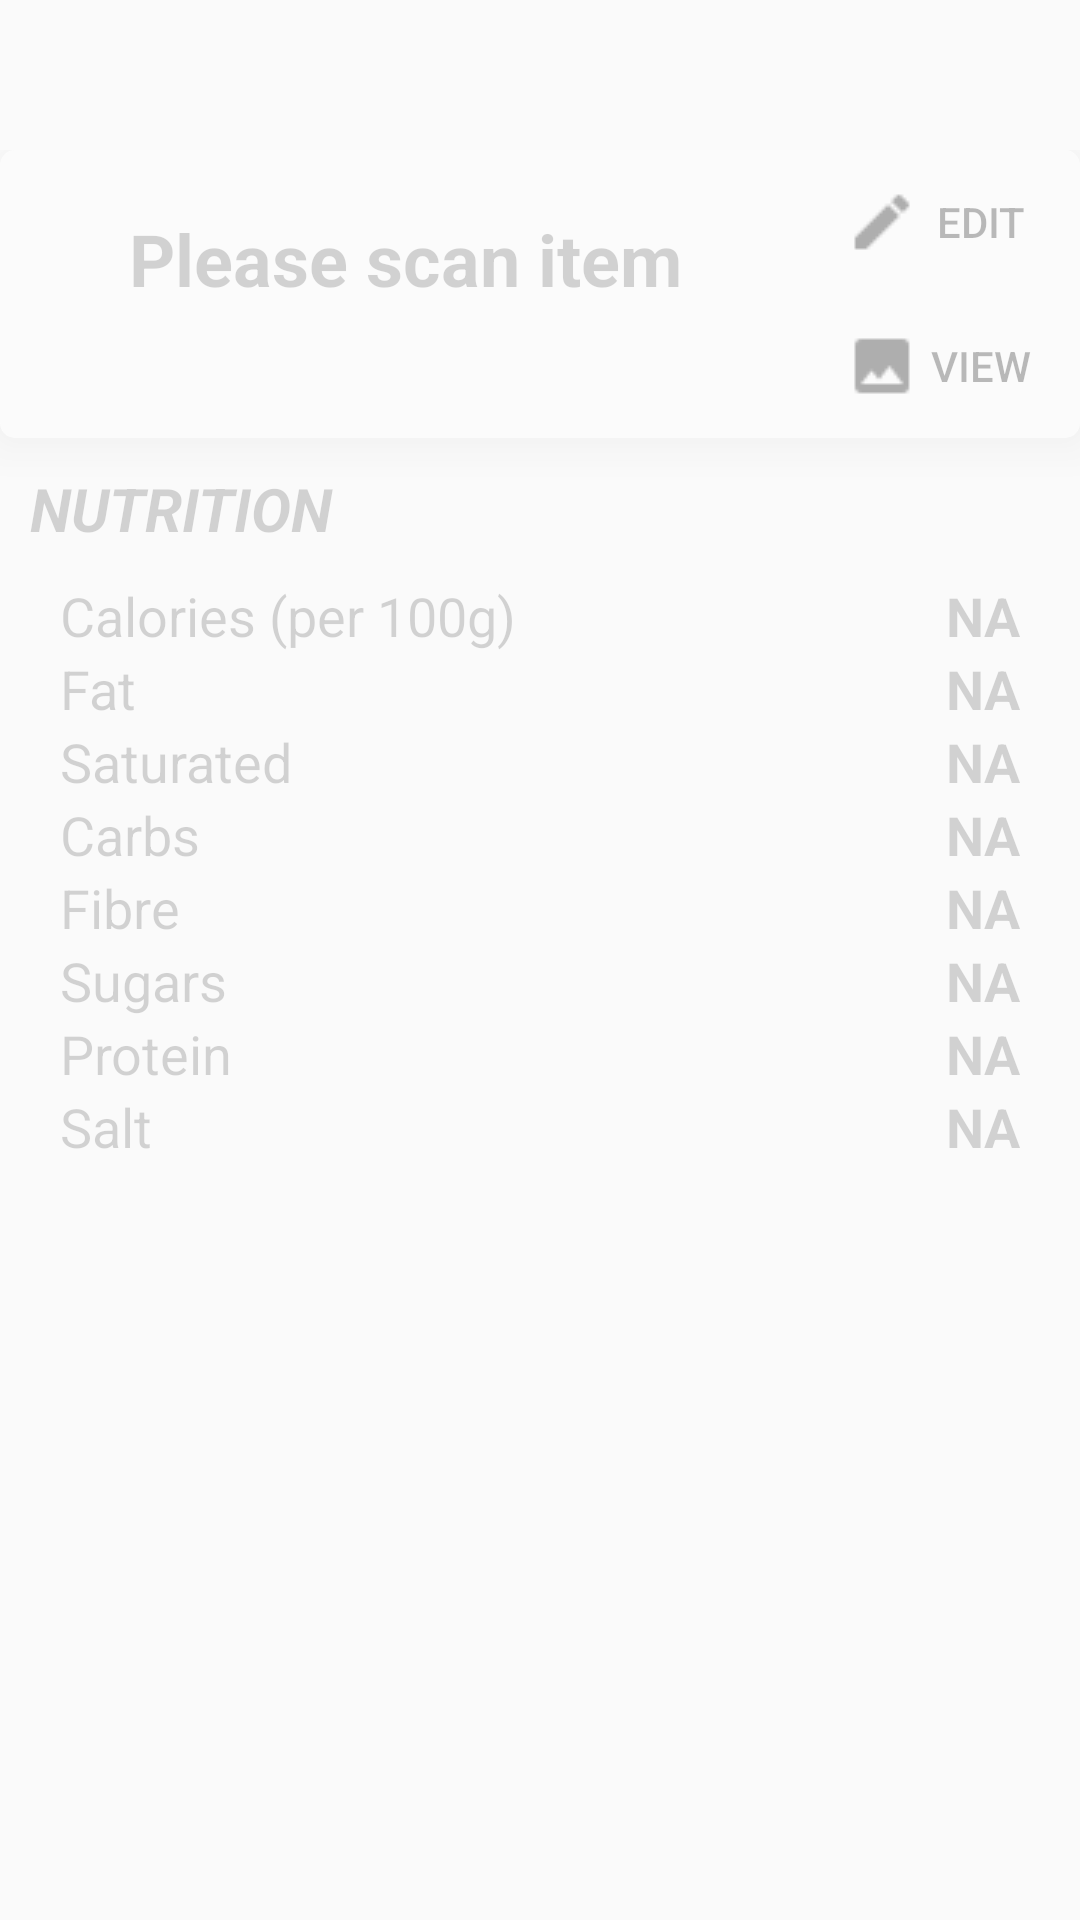

This screen was rendered from an Android layout file. Write that file and the resources it references.
<!-- AndroidManifest.xml: application theme AppTheme -->
<!-- res/layout/fragment_nurtition.xml -->
<RelativeLayout xmlns:android="http://schemas.android.com/apk/res/android"
    android:layout_width="match_parent"
    android:layout_height="match_parent"
    xmlns:app="http://schemas.android.com/apk/res-auto"
    android:orientation="vertical"
    xmlns:tools="http://schemas.android.com/tools"
    tools:context=".MainActivity">


    <FrameLayout
        android:layout_width="match_parent"
        android:layout_height="match_parent"

        android:paddingTop="50dp">

        <LinearLayout
            android:id="@+id/fragment_holder_2"
            android:layout_width="match_parent"
            android:layout_height="match_parent"
            android:alpha="0.3"
            android:clickable="false"
            android:orientation="vertical">

            <LinearLayout
                android:layout_width="match_parent"
                android:layout_height="wrap_content"
                android:layout_weight="0"
                android:background="@drawable/myrect"
                android:elevation="10dp"
                android:orientation="horizontal"
                android:weightSum="4">

                <LinearLayout
                    android:layout_width="match_parent"
                    android:layout_height="match_parent"
                    android:layout_weight="1"
                    android:orientation="vertical">

                    <TextView
                        android:id="@+id/text_name_2"
                        android:layout_width="match_parent"
                        android:layout_height="wrap_content"
                        android:layout_marginTop="20dp"
                        android:text="Please scan item"
                        android:textAlignment="center"
                        android:textSize="24sp"
                        android:textStyle="bold" />

                    <TextView
                        android:id="@+id/text_barcode"
                        android:layout_width="match_parent"
                        android:layout_height="wrap_content"
                        android:textAlignment="center"
                        android:textSize="18sp" />
                </LinearLayout>

                <LinearLayout
                    android:layout_width="match_parent"
                    android:layout_height="match_parent"
                    android:layout_weight="3"
                    android:orientation="vertical"
                    android:weightSum="2">

                    <Button
                        android:id="@+id/edit_item"
                        style="?android:attr/borderlessButtonStyle"
                        android:layout_width="match_parent"
                        android:layout_height="match_parent"
                        android:layout_weight="1"
                        android:text="Edit"
                        android:drawableLeft="@drawable/pencil_24"
                        android:onClick="editProductButton"
                        />

                    <Button
                        android:id="@+id/show_image_button"
                        style="?android:attr/borderlessButtonStyle"
                        android:layout_width="match_parent"
                        android:layout_height="match_parent"
                        android:layout_weight="1"
                        android:text="View"
                        android:drawableLeft="@drawable/image_24"
                        android:onClick="showCurrentProductPhoto"
                        />
                </LinearLayout>

            </LinearLayout>

            <TextView
                android:id="@+id/textView4"
                android:layout_width="match_parent"
                android:layout_height="wrap_content"
                android:layout_marginHorizontal="10dp"
                android:layout_marginVertical="10dp"
                android:text="Nutrition"
                android:textAllCaps="true"
                android:textSize="20sp"
                android:textStyle="bold|italic" />

            <LinearLayout
                android:layout_width="match_parent"
                android:layout_height="match_parent"
                android:orientation="horizontal"
                android:paddingHorizontal="20dp">

                <LinearLayout
                    android:layout_width="wrap_content"
                    android:layout_height="wrap_content"
                    android:layout_gravity="left"
                    android:layout_weight="1"
                    android:orientation="vertical">

                    <TextView
                        android:layout_width="wrap_content"
                        android:layout_height="wrap_content"
                        android:layout_weight="1"
                        android:text="Calories (per 100g)"
                        android:textSize="18sp" />

                    <TextView
                        android:id="@+id/textView6"
                        android:layout_width="wrap_content"
                        android:layout_height="wrap_content"
                        android:layout_weight="1"
                        android:text="Fat"
                        android:textSize="18sp" />

                    <TextView
                        android:id="@+id/textView7"
                        android:layout_width="wrap_content"
                        android:layout_height="wrap_content"
                        android:layout_weight="1"
                        android:text="Saturated"
                        android:textSize="18sp" />

                    <TextView
                        android:id="@+id/textView11"
                        android:layout_width="wrap_content"
                        android:layout_height="wrap_content"
                        android:layout_weight="1"
                        android:text="Carbs"
                        android:textSize="18sp" />

                    <TextView
                        android:id="@+id/textView10"
                        android:layout_width="wrap_content"
                        android:layout_height="wrap_content"
                        android:layout_weight="1"
                        android:text="Fibre"
                        android:textSize="18sp" />

                    <TextView
                        android:id="@+id/textView9"
                        android:layout_width="wrap_content"
                        android:layout_height="wrap_content"
                        android:layout_weight="1"
                        android:text="Sugars"
                        android:textSize="18sp" />

                    <TextView
                        android:id="@+id/textView8"
                        android:layout_width="wrap_content"
                        android:layout_height="wrap_content"
                        android:layout_weight="1"
                        android:text="Protein"
                        android:textSize="18sp" />

                    <TextView
                        android:id="@+id/textView13"
                        android:layout_width="wrap_content"
                        android:layout_height="wrap_content"
                        android:layout_weight="1"
                        android:text="Salt"
                        android:textSize="18sp" />
                </LinearLayout>

                <LinearLayout
                    android:layout_width="wrap_content"
                    android:layout_height="wrap_content"
                    android:layout_gravity="right"
                    android:layout_weight="1"
                    android:longClickable="false"
                    android:orientation="vertical">

                    <TextView
                        android:id="@+id/text_calories_2"
                        android:layout_width="wrap_content"
                        android:layout_height="wrap_content"
                        android:layout_gravity="right"
                        android:text="NA"
                        android:textAlignment="viewEnd"
                        android:textAllCaps="false"
                        android:textSize="18sp"
                        android:textStyle="bold" />

                    <TextView
                        android:id="@+id/text_fat"
                        android:layout_width="wrap_content"
                        android:layout_height="wrap_content"
                        android:layout_gravity="right"
                        android:text="NA"
                        android:textAlignment="viewEnd"
                        android:textAllCaps="false"
                        android:textSize="18sp"
                        android:textStyle="bold" />

                    <TextView
                        android:id="@+id/text_sat"
                        android:layout_width="wrap_content"
                        android:layout_height="wrap_content"
                        android:layout_gravity="right"
                        android:text="NA"
                        android:textAlignment="viewEnd"
                        android:textAllCaps="false"
                        android:textSize="18sp"
                        android:textStyle="bold" />

                    <TextView
                        android:id="@+id/text_carbs"
                        android:layout_width="wrap_content"
                        android:layout_height="wrap_content"
                        android:layout_gravity="right"
                        android:text="NA"
                        android:textAlignment="viewEnd"
                        android:textAllCaps="false"
                        android:textSize="18sp"
                        android:textStyle="bold" />

                    <TextView
                        android:id="@+id/text_fibre"
                        android:layout_width="wrap_content"
                        android:layout_height="wrap_content"
                        android:layout_gravity="right"
                        android:text="NA"
                        android:textAlignment="viewEnd"
                        android:textAllCaps="false"
                        android:textSize="18sp"
                        android:textStyle="bold" />

                    <TextView
                        android:id="@+id/text_sugar"
                        android:layout_width="wrap_content"
                        android:layout_height="wrap_content"
                        android:layout_gravity="right"
                        android:text="NA"
                        android:textAlignment="viewEnd"
                        android:textAllCaps="false"
                        android:textSize="18sp"
                        android:textStyle="bold" />

                    <TextView
                        android:id="@+id/text_protein"
                        android:layout_width="wrap_content"
                        android:layout_height="wrap_content"
                        android:layout_gravity="right"
                        android:text="NA"
                        android:textAlignment="viewEnd"
                        android:textAllCaps="false"
                        android:textSize="18sp"
                        android:textStyle="bold" />

                    <TextView
                        android:id="@+id/text_salt"
                        android:layout_width="wrap_content"
                        android:layout_height="wrap_content"
                        android:layout_gravity="right"
                        android:text="NA"
                        android:textAlignment="viewEnd"
                        android:textAllCaps="false"
                        android:textSize="18sp"
                        android:textStyle="bold" />
                </LinearLayout>
            </LinearLayout>

        </LinearLayout>
    </FrameLayout>
</RelativeLayout>
<!-- resources referenced by this layout -->
<resources>
  <!-- drawable image_24: png bitmap (drawable, 500 bytes) -->
  <!-- drawable myrect (drawable) -->
  <?xml version="1.0" encoding="utf-8"?>
  <shape xmlns:android="http://schemas.android.com/apk/res/android"
      android:layout_width="match_parent"
      android:layout_height="match_parent"
      android:shape="rectangle">
      <solid android:color="#ffffff" />
      <corners android:radius="5dp" />
  </shape>
  <!-- drawable pencil_24: png bitmap (drawable, 452 bytes) -->
  <style name="AppTheme" parent="Theme.AppCompat.Light.DarkActionBar">
          
          <item name="colorPrimary">@color/black</item>
          <item name="colorPrimaryDark">@color/black</item>
          <item name="colorAccent">@color/colorAccent</item>
      </style>
  <color name="black">#000000</color>
  <color name="colorAccent">#00bfff</color>
</resources>
